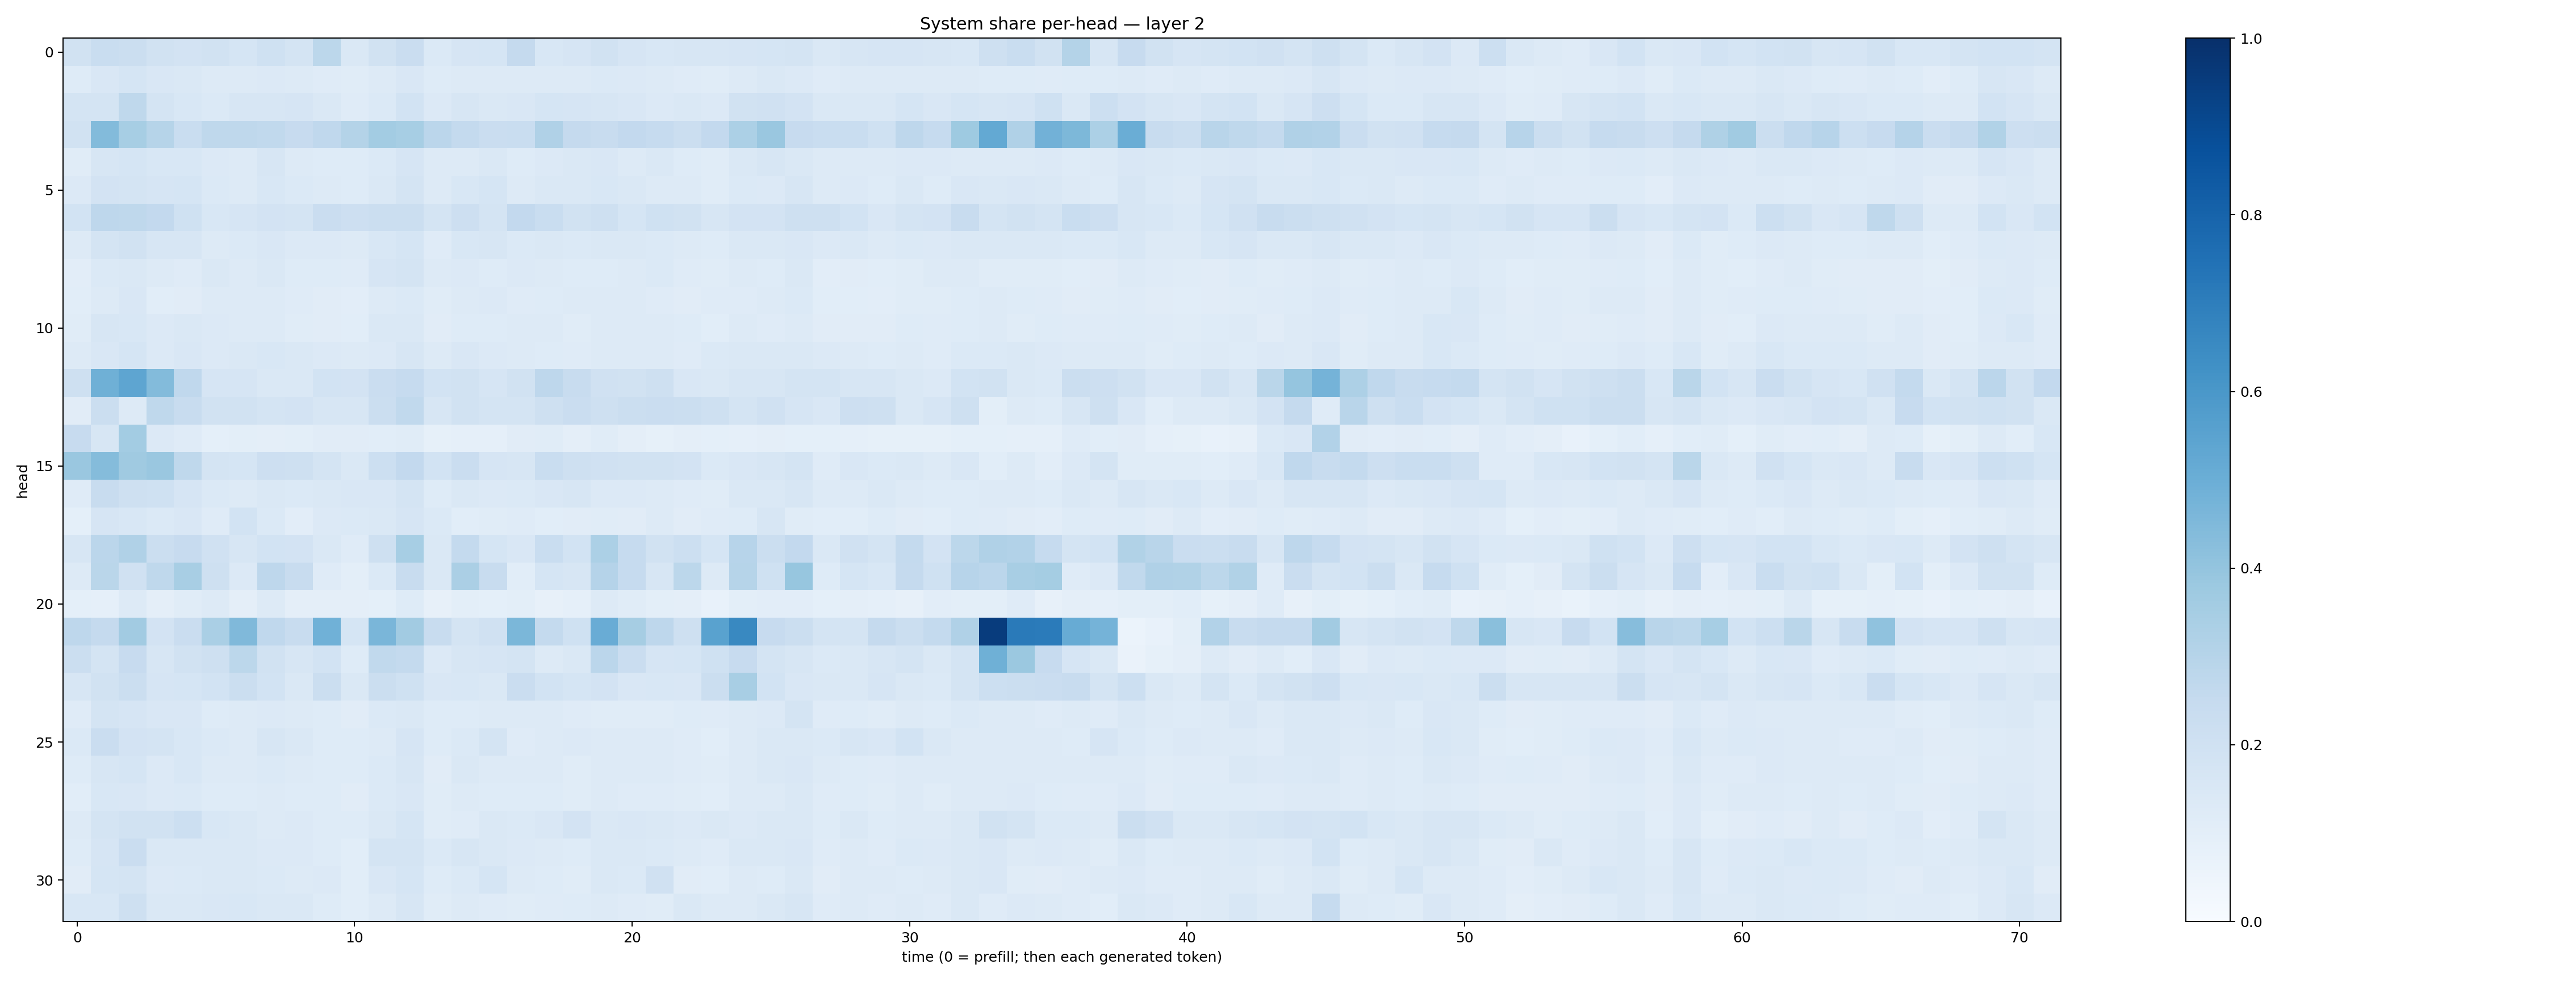

The table this chart was drawn from, first rows:
0.19000462, 0.23318467, 0.22644578, 0.19522475, 0.18019748, 0.19151597, 0.17138557, 0.20293988, 0.17352012, 0.27740523, 0.1427607, 0.1923656, 0.22666293, 0.13900614, 0.16535679, 0.16805877, 0.25244534, 0.15258346, 0.16532765, 0.19176798, 0.16624835, 0.15524812, 0.16299331, 0.16017276
0.1228, 0.1486, 0.168, 0.1501, 0.1421, 0.129, 0.1311, 0.1359, 0.1283, 0.1201, 0.1137, 0.1319, 0.1506, 0.1223, 0.1269, 0.1302, 0.1296, 0.1307, 0.1274, 0.138, 0.1332, 0.1295, 0.1198, 0.1171
0.1722, 0.178, 0.2697, 0.1776, 0.1557, 0.1397, 0.1601, 0.1599, 0.1645, 0.1425, 0.1206, 0.1405, 0.1867, 0.1353, 0.161, 0.1455, 0.1489, 0.1685, 0.1676, 0.1631, 0.1501, 0.1366, 0.1475, 0.1361
0.1947, 0.4384, 0.3462, 0.299, 0.2332, 0.2713, 0.2719, 0.2642, 0.2439, 0.2659, 0.307, 0.3561, 0.3444, 0.2846, 0.2555, 0.2298, 0.2318, 0.3193, 0.2502, 0.2416, 0.2612, 0.248, 0.2236, 0.2578
0.1143, 0.1564, 0.1698, 0.1523, 0.153, 0.1359, 0.1317, 0.16, 0.1274, 0.1226, 0.1216, 0.1382, 0.1642, 0.1261, 0.1313, 0.1415, 0.1242, 0.1362, 0.1417, 0.15, 0.1314, 0.1425, 0.1237, 0.1172
0.1348, 0.1807, 0.1784, 0.1662, 0.1689, 0.1375, 0.1298, 0.1532, 0.1403, 0.1327, 0.1215, 0.1454, 0.1778, 0.1295, 0.1524, 0.1682, 0.1313, 0.1415, 0.1411, 0.1531, 0.1444, 0.127, 0.1294, 0.1154
0.1837, 0.2745, 0.2701, 0.258, 0.203, 0.1527, 0.1661, 0.1819, 0.1749, 0.2272, 0.211, 0.2256, 0.223, 0.176, 0.2134, 0.1757, 0.2582, 0.2313, 0.1944, 0.2079, 0.1711, 0.2005, 0.1891, 0.1569
0.1293, 0.1774, 0.1891, 0.1621, 0.1581, 0.1302, 0.1388, 0.1501, 0.1337, 0.1334, 0.1323, 0.1546, 0.169, 0.1209, 0.1529, 0.1567, 0.138, 0.141, 0.14, 0.143, 0.1421, 0.1392, 0.1311, 0.1239
0.1017, 0.1371, 0.1469, 0.1312, 0.1183, 0.1469, 0.1316, 0.1461, 0.122, 0.1228, 0.1208, 0.1667, 0.1741, 0.1312, 0.1331, 0.1243, 0.1341, 0.127, 0.1212, 0.124, 0.1259, 0.1402, 0.1211, 0.1165
0.1064, 0.1266, 0.1496, 0.109, 0.1123, 0.1272, 0.1299, 0.1316, 0.1192, 0.11, 0.1049, 0.1268, 0.1405, 0.1155, 0.1274, 0.1353, 0.1202, 0.1242, 0.1269, 0.1316, 0.1256, 0.1181, 0.1095, 0.1203
0.1149, 0.1575, 0.156, 0.1352, 0.1408, 0.1346, 0.1316, 0.1303, 0.1161, 0.1107, 0.1072, 0.1466, 0.1432, 0.1117, 0.1238, 0.1248, 0.1253, 0.1285, 0.1165, 0.1255, 0.1322, 0.1308, 0.1216, 0.1061
0.1286, 0.1513, 0.1707, 0.1358, 0.1509, 0.1353, 0.1445, 0.1538, 0.1407, 0.136, 0.1258, 0.1348, 0.162, 0.1298, 0.1503, 0.1332, 0.1286, 0.1232, 0.1184, 0.1327, 0.129, 0.1262, 0.121, 0.1373
0.2035, 0.4915, 0.5386, 0.4412, 0.2671, 0.1661, 0.1654, 0.144, 0.1471, 0.1871, 0.1803, 0.2268, 0.2478, 0.1866, 0.1929, 0.1647, 0.1931, 0.2739, 0.2381, 0.1982, 0.1916, 0.2037, 0.1515, 0.141
0.1127, 0.2225, 0.1323, 0.2705, 0.2376, 0.1882, 0.1905, 0.1734, 0.1799, 0.1571, 0.1616, 0.22, 0.2656, 0.1606, 0.1879, 0.1766, 0.1741, 0.207, 0.2293, 0.2094, 0.2197, 0.227, 0.2236, 0.2058
0.2461, 0.161, 0.3558, 0.1341, 0.1189, 0.09372, 0.09791, 0.09513, 0.09816, 0.1113, 0.1097, 0.1077, 0.1145, 0.0845, 0.08929, 0.08762, 0.1099, 0.1152, 0.09399, 0.1135, 0.09376, 0.08334, 0.09647, 0.09256
0.3867, 0.4368, 0.3685, 0.3847, 0.2734, 0.1767, 0.1682, 0.2113, 0.2086, 0.176, 0.1471, 0.2163, 0.2605, 0.1871, 0.2279, 0.1662, 0.1597, 0.2323, 0.2039, 0.1987, 0.1927, 0.1937, 0.1832, 0.1373
0.1199, 0.2346, 0.2046, 0.2029, 0.1647, 0.1384, 0.1295, 0.1481, 0.1398, 0.1469, 0.1497, 0.1501, 0.1777, 0.1242, 0.146, 0.1363, 0.1399, 0.1517, 0.1608, 0.1334, 0.1329, 0.1258, 0.1196, 0.1168
0.09167, 0.1666, 0.153, 0.1383, 0.1485, 0.1204, 0.185, 0.1378, 0.1047, 0.1333, 0.1391, 0.1422, 0.1642, 0.139, 0.1081, 0.1141, 0.1204, 0.1062, 0.1116, 0.1147, 0.1117, 0.1322, 0.1105, 0.1176
0.1604, 0.2841, 0.3197, 0.2253, 0.243, 0.199, 0.1601, 0.1875, 0.1805, 0.1429, 0.1202, 0.2057, 0.3455, 0.1421, 0.2546, 0.1717, 0.1498, 0.2313, 0.1858, 0.3305, 0.2474, 0.195, 0.2178, 0.1691
0.1293, 0.2878, 0.1988, 0.2717, 0.3412, 0.2038, 0.1344, 0.2759, 0.2365, 0.1203, 0.1011, 0.1372, 0.2362, 0.1456, 0.3325, 0.2412, 0.108, 0.1688, 0.1581, 0.3036, 0.2463, 0.1612, 0.2785, 0.1289
0.09136, 0.08777, 0.1259, 0.09456, 0.1164, 0.1304, 0.09761, 0.1299, 0.09723, 0.09509, 0.09384, 0.09191, 0.1242, 0.08122, 0.1006, 0.09061, 0.09917, 0.07891, 0.08854, 0.1254, 0.1149, 0.1005, 0.09507, 0.07799
0.2767, 0.2517, 0.3616, 0.1832, 0.2281, 0.3366, 0.4459, 0.2692, 0.2355, 0.4864, 0.1717, 0.4627, 0.3605, 0.2355, 0.1741, 0.1983, 0.4609, 0.2541, 0.2024, 0.5049, 0.3503, 0.2771, 0.2062, 0.5518
0.2246, 0.1795, 0.2447, 0.1597, 0.1891, 0.2078, 0.2781, 0.1876, 0.1625, 0.187, 0.1226, 0.2624, 0.2577, 0.133, 0.1578, 0.1676, 0.1723, 0.1256, 0.1436, 0.2818, 0.2287, 0.1657, 0.1701, 0.203
0.1629, 0.1917, 0.2242, 0.1643, 0.17, 0.187, 0.2265, 0.1865, 0.1425, 0.22, 0.1422, 0.2242, 0.2007, 0.1523, 0.1537, 0.1411, 0.2269, 0.1871, 0.1695, 0.1826, 0.1504, 0.1524, 0.1504, 0.2213
0.1181, 0.1732, 0.1646, 0.1496, 0.1485, 0.1216, 0.1255, 0.1354, 0.1313, 0.1239, 0.1128, 0.138, 0.1411, 0.1214, 0.1231, 0.1276, 0.1326, 0.127, 0.1182, 0.1168, 0.1161, 0.1145, 0.1242, 0.1179
0.1398, 0.2281, 0.1821, 0.1727, 0.155, 0.1396, 0.1298, 0.1583, 0.1441, 0.1248, 0.123, 0.132, 0.1677, 0.123, 0.1401, 0.1732, 0.1211, 0.1297, 0.1359, 0.1305, 0.1302, 0.1268, 0.1188, 0.1082
0.1227, 0.1608, 0.1718, 0.1351, 0.1534, 0.1263, 0.1304, 0.1387, 0.1298, 0.1222, 0.1243, 0.1381, 0.1568, 0.112, 0.1465, 0.1315, 0.1315, 0.1261, 0.1157, 0.1296, 0.1307, 0.1263, 0.1182, 0.1145
0.1072, 0.1534, 0.1497, 0.1362, 0.1384, 0.1244, 0.1226, 0.1293, 0.1227, 0.1219, 0.1124, 0.1372, 0.1513, 0.116, 0.1283, 0.1247, 0.1215, 0.1221, 0.1145, 0.1281, 0.1202, 0.1186, 0.1151, 0.1086
0.1288, 0.1788, 0.1948, 0.1882, 0.2153, 0.1536, 0.1462, 0.1312, 0.133, 0.1231, 0.1237, 0.1444, 0.1709, 0.1134, 0.1206, 0.1425, 0.1399, 0.1501, 0.1832, 0.1441, 0.1514, 0.1415, 0.1335, 0.1413
0.1246, 0.1657, 0.2289, 0.1447, 0.1456, 0.1477, 0.1429, 0.1343, 0.1348, 0.1242, 0.1077, 0.1729, 0.1754, 0.1388, 0.1588, 0.1437, 0.1364, 0.1276, 0.1216, 0.1411, 0.1433, 0.1398, 0.1283, 0.1183
0.1109, 0.1702, 0.1756, 0.1351, 0.1382, 0.142, 0.1426, 0.1399, 0.1275, 0.1345, 0.109, 0.152, 0.1694, 0.1234, 0.1373, 0.1681, 0.1297, 0.1221, 0.1171, 0.1476, 0.1384, 0.196, 0.112, 0.1086
0.1552, 0.1531, 0.2042, 0.144, 0.145, 0.15, 0.1532, 0.1472, 0.1428, 0.1247, 0.1091, 0.1258, 0.1577, 0.1141, 0.1308, 0.12, 0.1163, 0.1188, 0.1226, 0.1267, 0.1186, 0.1155, 0.1446, 0.1315
